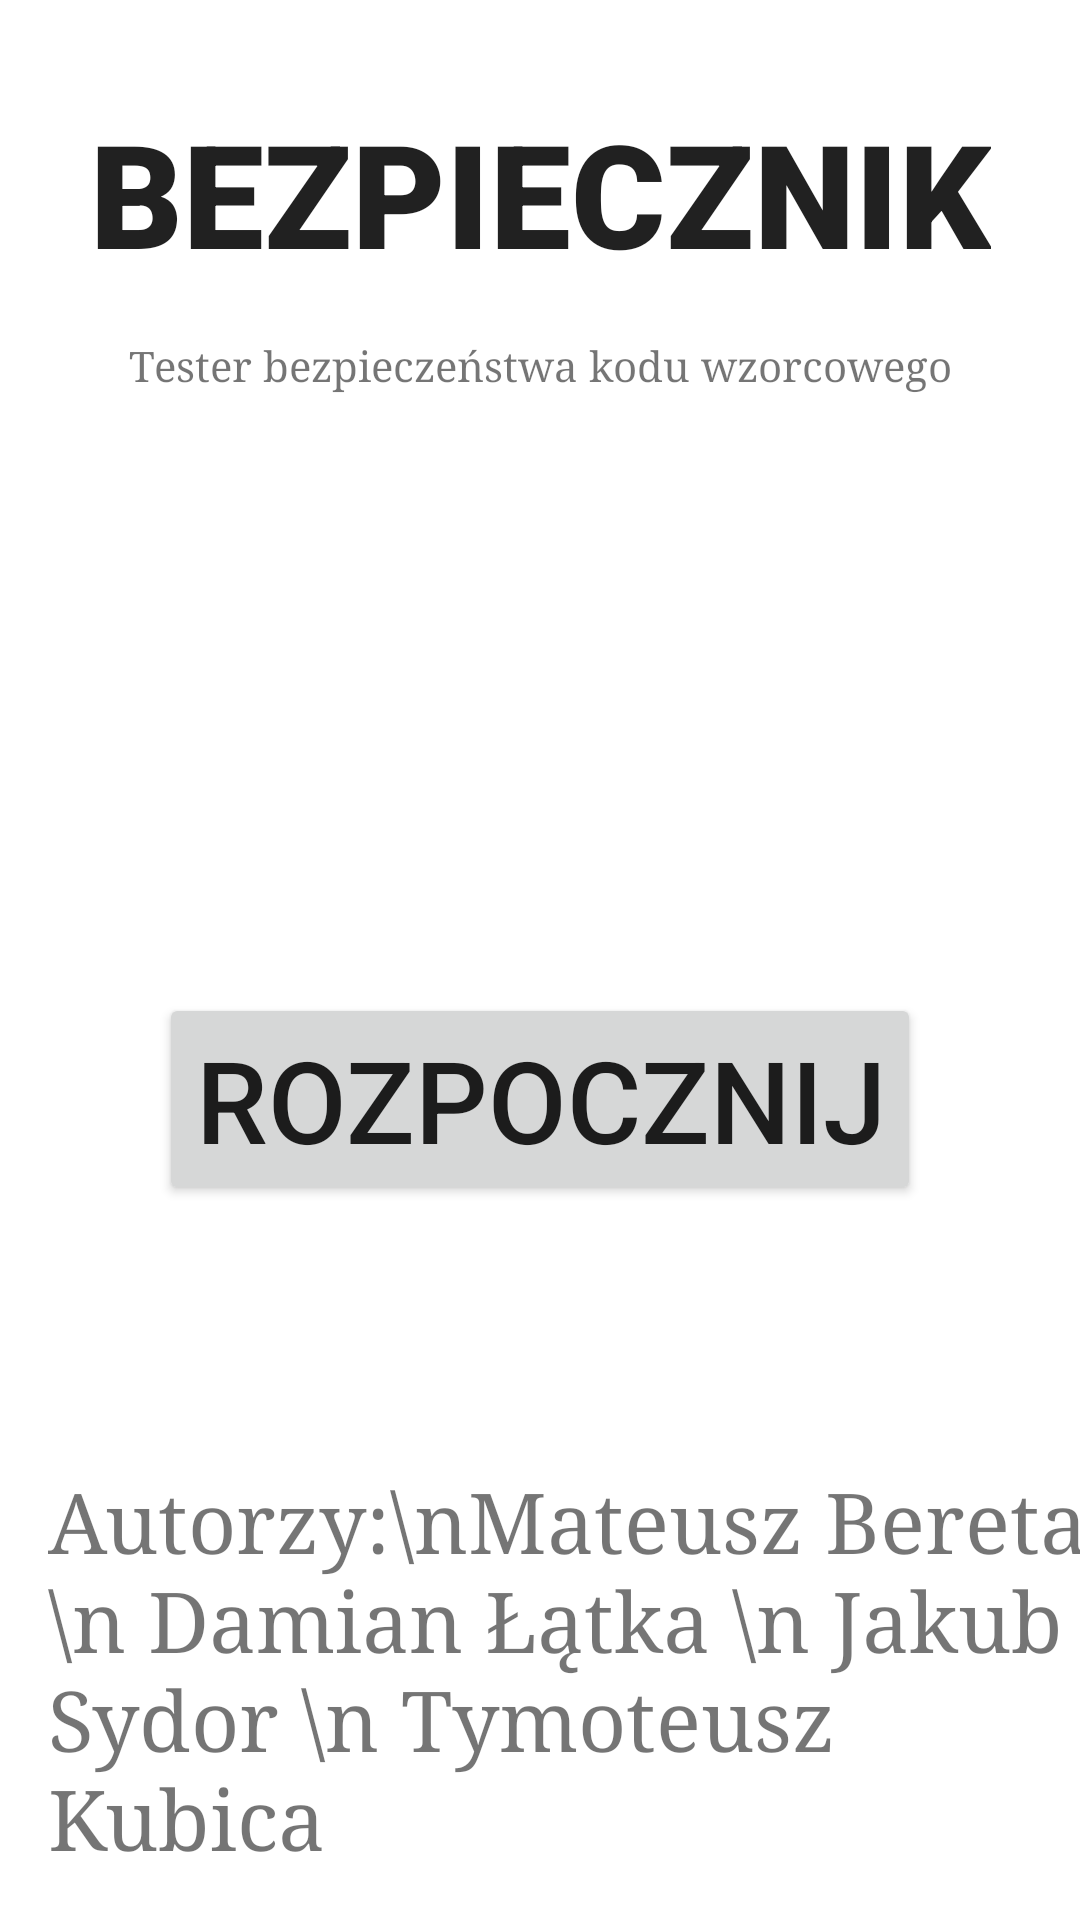

Produce the Android XML layout that renders to this screen, including the resource entries it uses.
<!-- AndroidManifest.xml: application theme Theme.Bezpiecznik -->
<!-- res/layout/fragment_start.xml -->
<?xml version="1.0" encoding="utf-8"?>
<androidx.constraintlayout.widget.ConstraintLayout xmlns:android="http://schemas.android.com/apk/res/android"
    xmlns:app="http://schemas.android.com/apk/res-auto"
    xmlns:tools="http://schemas.android.com/tools"
    android:id="@+id/frameLayout5"
    android:layout_width="match_parent"
    android:layout_height="match_parent"
    tools:context=".ui.start.StartFragment" >

    <TextView
        android:id="@+id/textView4"
        android:layout_width="wrap_content"
        android:layout_height="wrap_content"
        android:layout_marginStart="160dp"
        android:layout_marginTop="32dp"
        android:layout_marginEnd="160dp"
        android:fontFamily="sans-serif-black"
        android:text="BEZPIECZNIK"
        android:textAppearance="@style/TextAppearance.AppCompat.Large"
        android:textSize="48sp"
        app:layout_constraintEnd_toEndOf="parent"
        app:layout_constraintStart_toStartOf="parent"
        app:layout_constraintTop_toTopOf="parent" />

    <TextView
        android:id="@+id/textView5"
        android:layout_width="wrap_content"
        android:layout_height="wrap_content"
        android:layout_marginStart="70dp"
        android:layout_marginTop="16dp"
        android:layout_marginEnd="70dp"
        android:fontFamily="serif"
        android:text="Tester bezpieczeństwa kodu wzorcowego"
        app:layout_constraintEnd_toEndOf="parent"
        app:layout_constraintStart_toStartOf="parent"
        app:layout_constraintTop_toBottomOf="@+id/textView4" />

    <TextView
        android:id="@+id/textView6"
        android:layout_width="wrap_content"
        android:layout_height="wrap_content"
        android:layout_marginStart="16dp"
        android:layout_marginBottom="16dp"
        android:fontFamily="serif"
        android:text="Autorzy:\nMateusz Bereta \n Damian Łątka \n Jakub Sydor \n Tymoteusz Kubica"
        android:textSize="28sp"
        app:layout_constraintBottom_toBottomOf="parent"
        app:layout_constraintStart_toStartOf="parent" />

    <Button
        android:id="@+id/button_start"
        android:layout_width="wrap_content"
        android:layout_height="wrap_content"
        android:layout_marginStart="160dp"
        android:layout_marginTop="200dp"
        android:layout_marginEnd="160dp"
        android:text="ROZPOCZNIJ"
        android:textSize="38sp"
        app:layout_constraintEnd_toEndOf="parent"
        app:layout_constraintStart_toStartOf="parent"
        app:layout_constraintTop_toBottomOf="@+id/textView5" />
</androidx.constraintlayout.widget.ConstraintLayout>
<!-- resources referenced by this layout -->
<resources>
  <style name="Theme.Bezpiecznik" parent="Theme.MaterialComponents.DayNight.DarkActionBar">
          
          <item name="colorPrimary">@color/purple_500</item>
          <item name="colorPrimaryVariant">@color/purple_700</item>
          <item name="colorOnPrimary">@color/white</item>
          
          <item name="colorSecondary">@color/teal_200</item>
          <item name="colorSecondaryVariant">@color/teal_700</item>
          <item name="colorOnSecondary">@color/black</item>
          
          <item name="android:statusBarColor" tools:targetApi="l">?attr/colorPrimaryVariant</item>
          
      </style>
  <color name="purple_500">#FF6200EE</color>
  <color name="purple_700">#FF3700B3</color>
  <color name="white">#FFFFFFFF</color>
  <color name="teal_200">#FF03DAC5</color>
  <color name="teal_700">#FF018786</color>
  <color name="black">#FF000000</color>
</resources>
